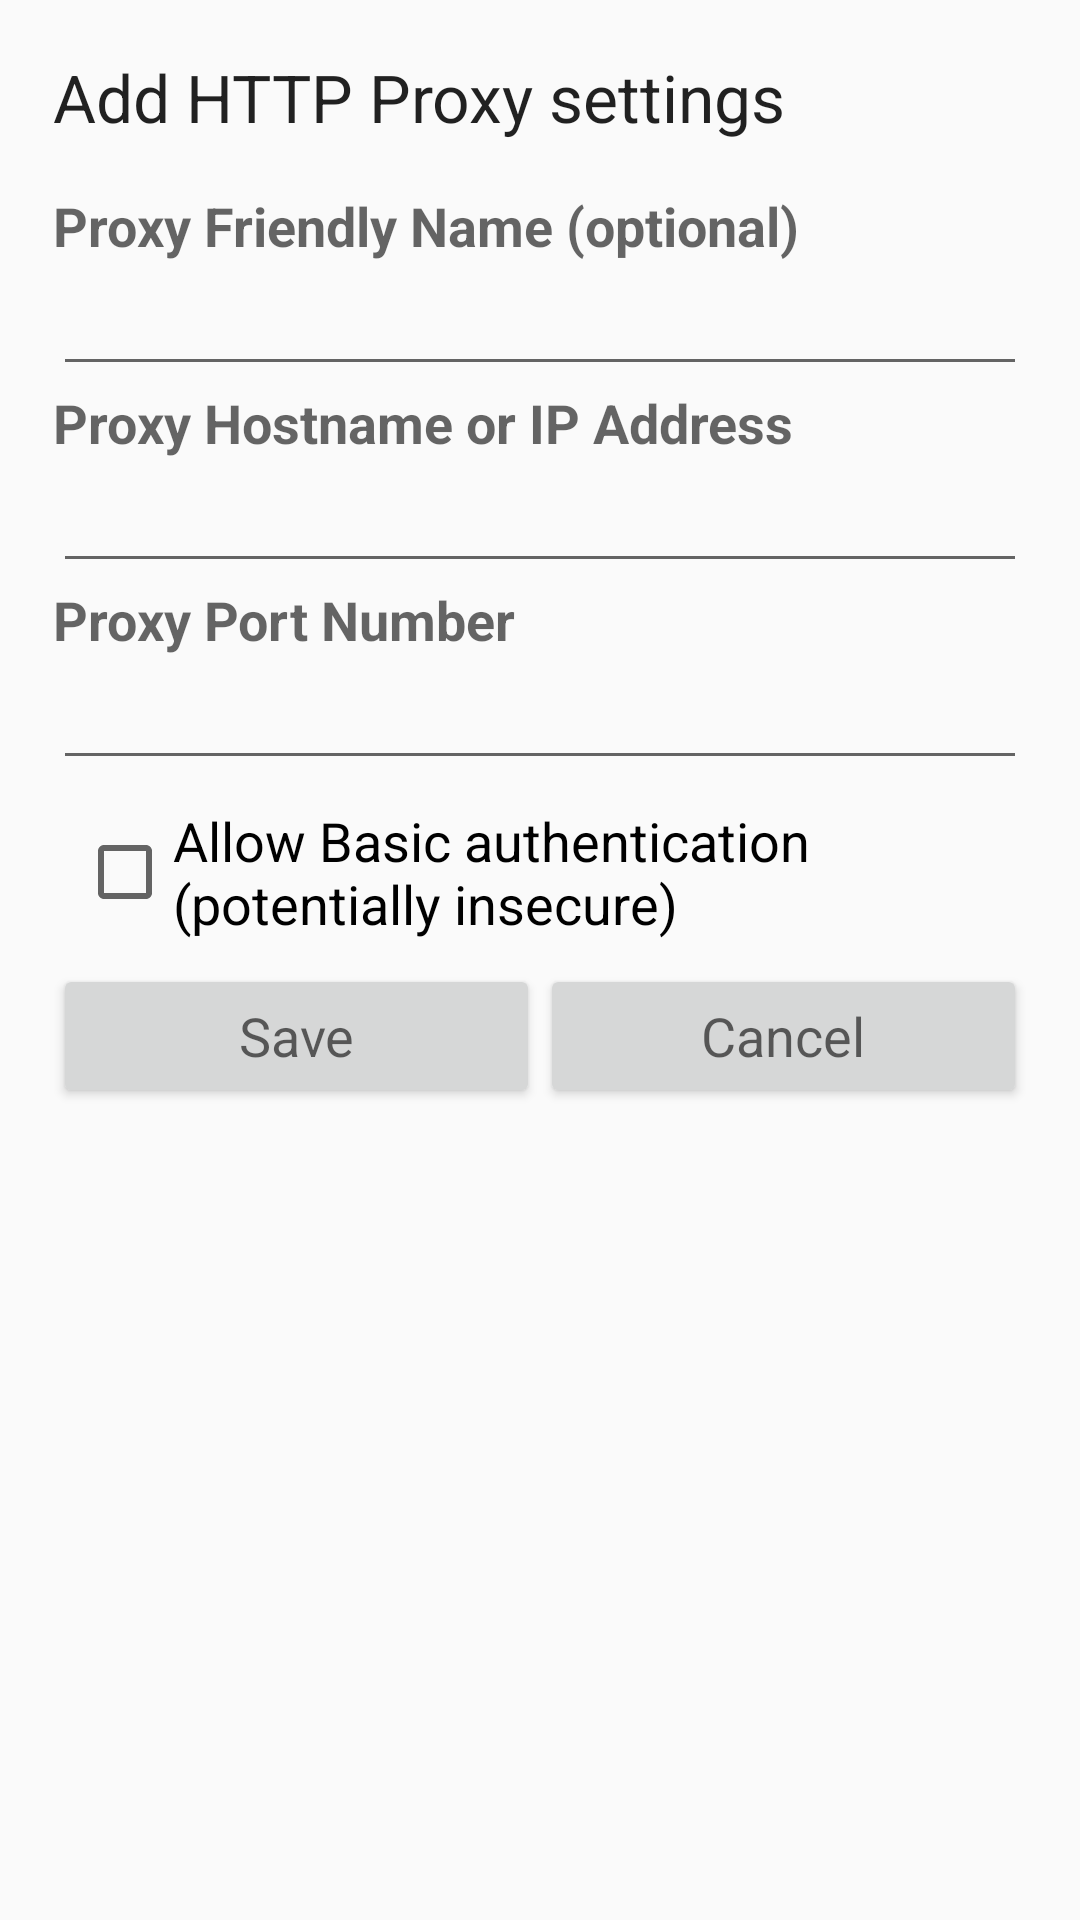

Reconstruct the res/layout file that produces this screen, plus the resources it refers to.
<!-- AndroidManifest.xml: application theme AppTheme -->
<!-- res/layout/add_proxy.xml -->
<?xml version="1.0" encoding="utf-8" ?>
<ScrollView xmlns:android="http://schemas.android.com/apk/res/android" android:layout_width="fill_parent" android:layout_height="wrap_content">
	<LinearLayout android:padding="3.0mm" style="@style/group">
		<TextView android:id="@id/proxy_title" android:paddingBottom="16.0sp" android:text="@string/proxy_title_add" style="@style/title" />
		<TextView android:id="@id/proxy_friendly_name_prompt" android:text="@string/proxy_friendly_name" style="@style/label" />
		<EditText android:id="@id/proxy_friendly_name" android:nextFocusDown="@id/proxy_host" android:imeOptions="actionNext" style="@style/edit" />
		<TextView android:id="@id/proxy_host_prompt" android:text="@string/proxy_host" style="@style/label" />
		<EditText android:id="@id/proxy_host" android:nextFocusDown="@id/proxy_port" android:imeOptions="actionNext" style="@style/edit" />
		<TextView android:id="@id/proxy_port_prompt" android:text="@string/proxy_port" style="@style/label" />
		<EditText android:id="@id/proxy_port" android:inputType="number" android:imeOptions="actionDone" style="@style/edit" />
		<LinearLayout android:padding="8.0sp" style="@style/group">
			<CheckBox android:id="@id/proxy_allow_cleartext_auth_checkbox" android:text="@string/proxy_allow_cleartext_auth_checkbox" style="@style/item" />
		</LinearLayout>
		<LinearLayout android:orientation="horizontal" android:id="@id/proxy_button_group" android:layout_width="fill_parent" android:layout_height="fill_parent">
			<Button android:id="@id/proxy_save_button" android:layout_width="0.0dip" android:text="@string/proxy_save_button" android:layout_weight="0.5" style="@style/item" />
			<Button android:id="@id/proxy_cancel_button" android:layout_width="0.0dip" android:text="@string/proxy_cancel_button" android:layout_weight="0.5" style="@style/item" />
		</LinearLayout>
	</LinearLayout>
</ScrollView>
<!-- resources referenced by this layout -->
<resources>
  <string name="proxy_allow_cleartext_auth_checkbox">Allow Basic authentication (potentially insecure)</string>
  <string name="proxy_cancel_button">Cancel</string>
  <string name="proxy_friendly_name">Proxy Friendly Name (optional)</string>
  <string name="proxy_host">Proxy Hostname or IP Address</string>
  <string name="proxy_port">Proxy Port Number</string>
  <string name="proxy_save_button">Save</string>
  <string name="proxy_title_add">Add HTTP Proxy settings</string>
  <style name="edit"><item name="android:textAppearance">?android:textAppearanceMedium</item><item name="android:layout_width">fill_parent</item><item name="android:layout_height">wrap_content</item><item name="android:singleLine">true</item><item name="android:inputType">textNoSuggestions</item></style>
  <style name="group"><item name="android:orientation">vertical</item><item name="android:layout_width">fill_parent</item><item name="android:layout_height">wrap_content</item></style>
  <style name="item"><item name="android:textAppearance">?android:textAppearanceMedium</item><item name="android:layout_width">fill_parent</item><item name="android:layout_height">wrap_content</item></style>
  <style name="label"><item name="android:textAppearance">?android:textAppearanceMedium</item><item name="android:textStyle">bold</item><item name="android:layout_width">fill_parent</item><item name="android:layout_height">wrap_content</item></style>
  <style name="title"><item name="android:textAppearance">?android:textAppearanceLarge</item><item name="android:layout_width">fill_parent</item><item name="android:layout_height">wrap_content</item></style>
  <style name="AppTheme" parent="Theme.AppCompat.DayNight" />
</resources>
